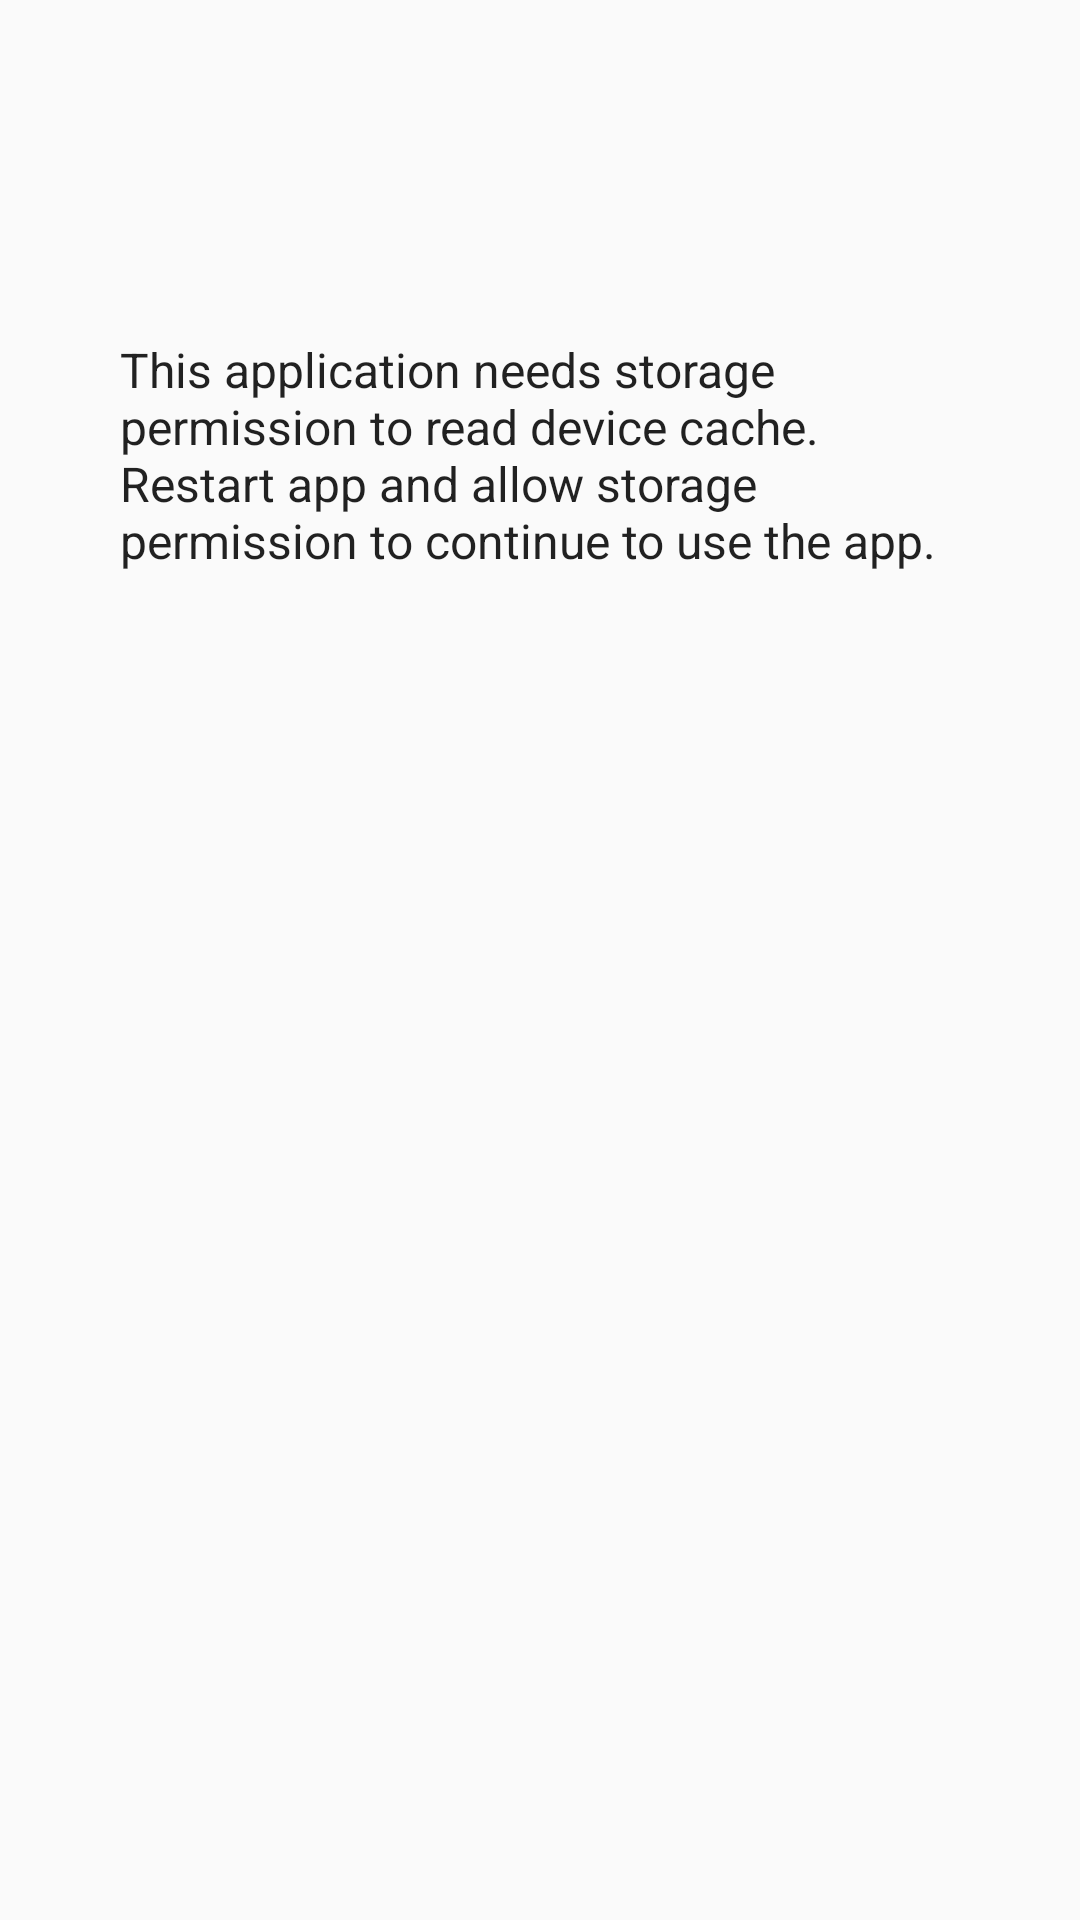

Reconstruct the res/layout file that produces this screen, plus the resources it refers to.
<!-- AndroidManifest.xml: application theme AppTheme -->
<!-- res/layout/activity_no_permission.xml -->
<?xml version="1.0" encoding="utf-8"?>
<androidx.constraintlayout.widget.ConstraintLayout xmlns:android="http://schemas.android.com/apk/res/android"
    xmlns:app="http://schemas.android.com/apk/res-auto"
    xmlns:tools="http://schemas.android.com/tools"
    android:layout_width="match_parent"
    android:layout_height="match_parent"
    tools:context=".NoPermissionActivity">

    <TextView
        android:id="@+id/textView"
        android:layout_width="match_parent"
        android:layout_height="wrap_content"
        android:layout_marginLeft="40dp"
        android:layout_marginRight="40dp"
        style="@android:style/TextAppearance"
        android:text="This application needs storage permission to read device cache. Restart app and allow storage permission to continue to use the app."
        app:layout_constraintBottom_toBottomOf="parent"
        app:layout_constraintEnd_toEndOf="parent"
        app:layout_constraintStart_toStartOf="parent"
        app:layout_constraintTop_toTopOf="parent"
        app:layout_constraintVertical_bias="0.200" />
</androidx.constraintlayout.widget.ConstraintLayout>
<!-- resources referenced by this layout -->
<resources>
  <style name="AppTheme" parent="Theme.AppCompat.DayNight.DarkActionBar">
          
          <item name="colorPrimary">@color/design_default_color_primary</item>
          <item name="colorPrimaryDark">@color/design_default_color_primary_dark</item>
          <item name="colorAccent">@color/colorAccent</item>
      </style>
  <!-- not gathered from this repository: default colours our renderer supplied (Android Studio template values) -->
  <color name="colorAccent">#FF03DAC5</color>
</resources>
